Run: headless pygame with SDL's dummy video driver; simulated clock (each Clock.tick advances the game by its frame time, no real sleeping); random seed 0; keys injected as events and as key.get_pressed() state; no mouse input.
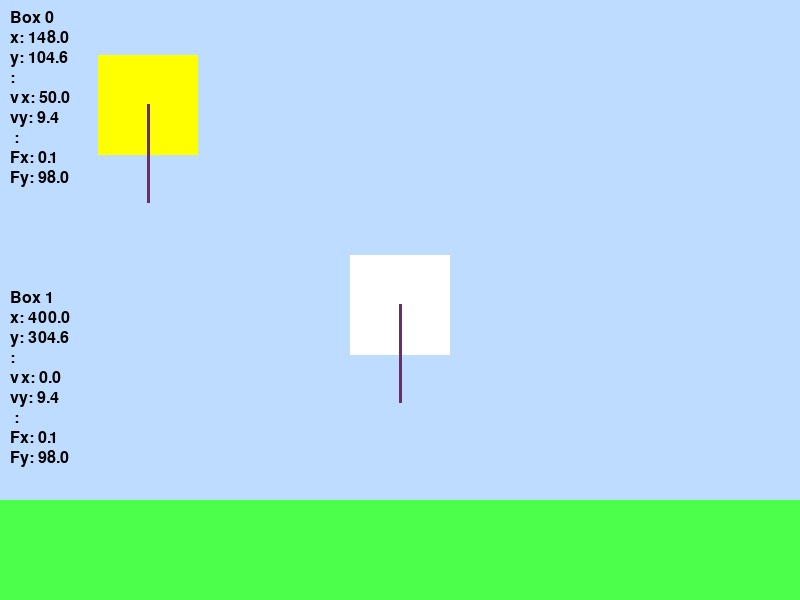
Frame 1 of 4 · flips 1–60 · no input
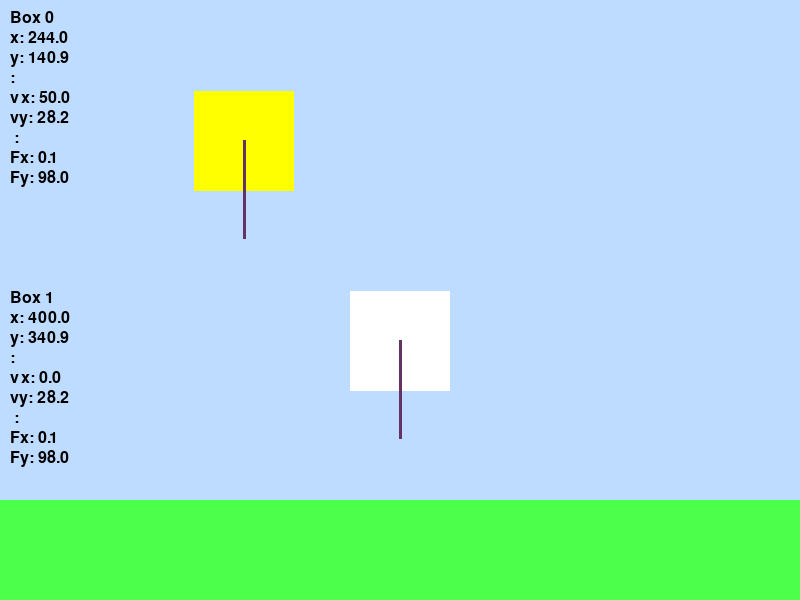
Frame 2 of 4 · flips 61–180 · tapped SPACE, RETURN · held RIGHT (→), D
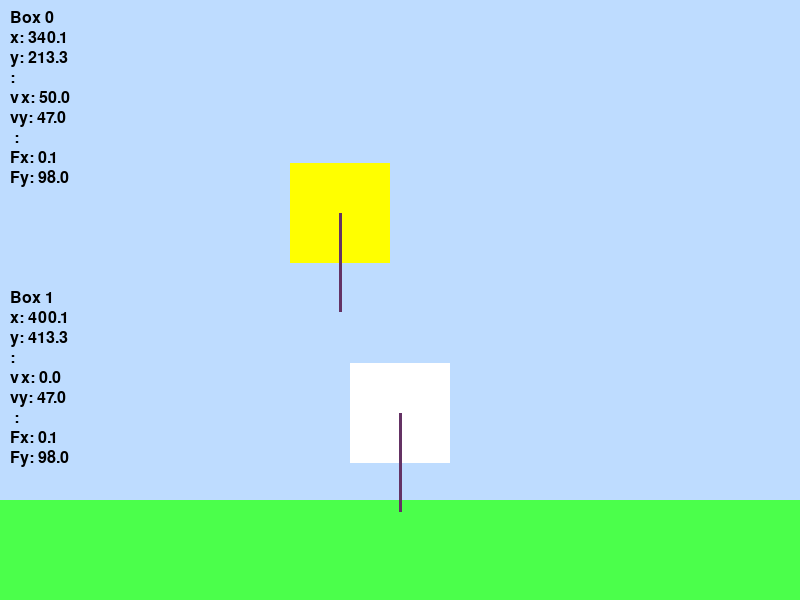
Frame 3 of 4 · flips 181–300 · held DOWN (↓), S
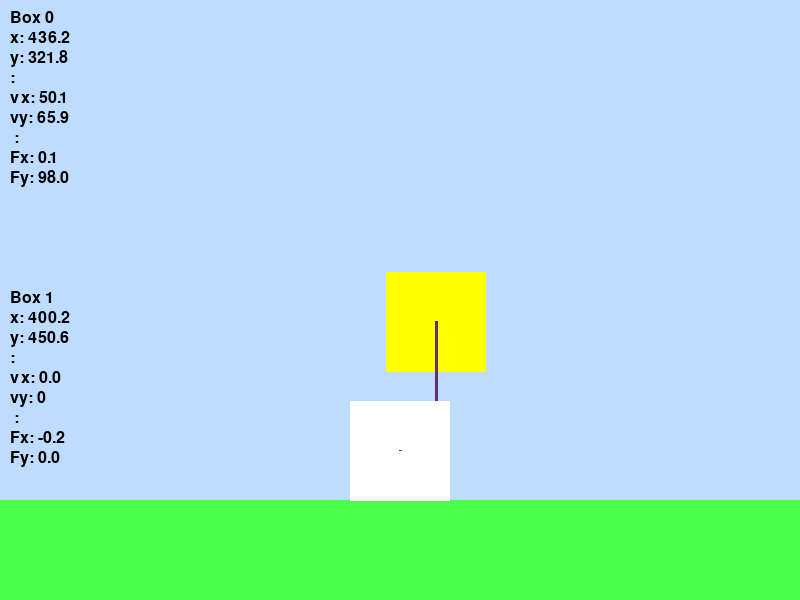
Frame 4 of 4 · flips 301–420 · held LEFT (←), A, UP (↑), W

The pygame program that drew these frames:

import pygame
import math


# --------- INITIALIZATION ---------
pygame.init()
font = pygame.font.SysFont(None, 24)
screen = pygame.display.set_mode((800,600))
clock = pygame.time.Clock()
running = True

# ------------ CONSTANT ----------
ground = 500
ground_friction = 2
gravity = 9.8

# ------------ CLASS ------------

class box:
    def __init__(self,mass,x,y,size,vx,vy,color):
        self.mass = mass
        self.x = x
        self.y = y
        self.size = size
        self.vx = vx
        self.vy = vy

        self.ax = 0
        self.ay = 0

        self.color = color
        self.default_color = color


        self.on_ground = False
        self.prev_on_ground = False

        self.Fx_total = 0
        self.Fy_total = 0


    def physic(self):
        self.ax = self.Fx_total / self.mass
        self.ay = self.Fy_total / self.mass

        self.vx += self.ax * dt
        self.vy += self.ay * dt

        self.x += self.vx * dt
        self.y += self.vy * dt

    def add_force(self,force,degree):

        self.Fx_total += force * math.cos(degree)
        self.Fy_total += force * math.sin(degree)

    def remove_force(self,force,degree):

        self.Fx_total -= force * math.cos(degree)
        self.Fy_total -= force * math.sin(degree)

    def draw(self):
        box = pygame.Rect(0, 0, self.size, self.size)
        box.center = (self.x, self.y)
        pygame.draw.rect(screen, self.color, box)

        pygame.draw.line(screen,
                (150,200,150),
                (self.x,self.y),
                (self.x + self.Fx_total ,self.y),
                3
                )

        pygame.draw.line(screen,
                (100,50,100),
                (self.x,self.y),
                (self.x, self.y  + self.Fy_total),
                3
                )
        
    def x_collision(self,other):
        distance = abs(self.x - other.x)



        if distance < self.size/2 + other.size/2:
            return True
        else:
            return False
        
    def y_collision(self,other):
        distance_y = abs(self.y - other.y)
        distance_x = abs(self.x - other.x)

        if distance_y < self.size/2 + other.size/2:
            return True
        else:
            return False

# ----------- FUNCTION ------------
def draw_text(text, x, y):
    surface = font.render(text, True, (0, 0, 0))
    screen.blit(surface, (x, y))



x_col = False
y_col = False
# ------------ OBJECT -----------
boxes = [
    box(10,100,100,100,50,0,(255,255,0)),
    box(10,400,300,100,0,0,(255,255,255))
]
for box in boxes:
    box.add_force(gravity * box.mass,3.14/2
    )

# ------------ RUN -------------
while running:
    for event in pygame.event.get():
        if event.type == pygame.QUIT:
            running = False

    screen.fill((190,220,255))
    dt = clock.tick(60) / 1000  # 0.0167 s

    for box in boxes:       
        box.physic()
        pygame.draw.rect(screen, (75,255,75), (0,ground,800,600 - ground))

        ground_relative = ground - box.size/2

        #Ground Collisison
        if box.y > ground_relative:
            box.on_ground = True
            box.vy = 0
        else:
            box.on_ground = False

        #Ground Logic
        if box.on_ground != box.prev_on_ground:

            if box.on_ground:
                box.add_force(gravity * box.mass, 3.14 * 3/2)

        box.prev_on_ground = box.on_ground

        #
            

    
    for i in range(len(boxes)):
        for j in range(i + 1, len(boxes)):
            
            box_1 = boxes[i]
            box_2 = boxes[j]

            x_distance = abs(box_1.x - box_2.x)
            y_distance = abs(box_1.y - box_2.y)

            x_collideDistance = box_1.size/2 - box_2.size/2
            y_collideDistance = box_1.size/2 - box_2.size/2

            x_overlap = x_distance - x_collideDistance
            y_overlap = y_distance - y_collideDistance

            if x_distance < x_collideDistance and y_distance < y_collideDistance: #overlapping on both axis
                if x_overlap < y_overlap:
                    
                    #correction
                    correction = x_overlap/2
                    if box_1.x < box_2.x:       
                        box_1.x -= correction
                        box_2.x += correction
                    else:
                        box_1.x += correction
                        box_2.x -= correction

                else:
                    correction = y_overlap/2
                    if box_1.y < box_2.y:       
                        box_1.y -= correction
                        box_2.y += correction
                    else:
                        box_1.y += correction
                        box_2.y -= correction






    # ------ TEXTS ---------
    y_offset = 10
    for i, box in enumerate(boxes):

        values = {
            "x": box.x,
            "y": box.y,
            "":"",
            "vx": box.vx,
            "vy": box.vy,
            " ":"",
            "Fx": box.Fx_total,
            "Fy": box.Fy_total
        }

        draw_text(f"Box {i}", 10, y_offset)
        y_offset += 20 #title

        for name, value in values.items():
            if isinstance(value, (bool, str, int)) == True:
                draw_text(f"{name}: {value}", 10, y_offset)
            elif isinstance(value, float):
                draw_text(f"{name}: {value:.1f}", 10, y_offset)
                
            y_offset += 20

        y_offset += 100 #gap


    for box in boxes:
        box.draw()
        box.color = box.default_color

    
    pygame.display.flip()

# ----------- QUIT -----------
pygame.quit()
